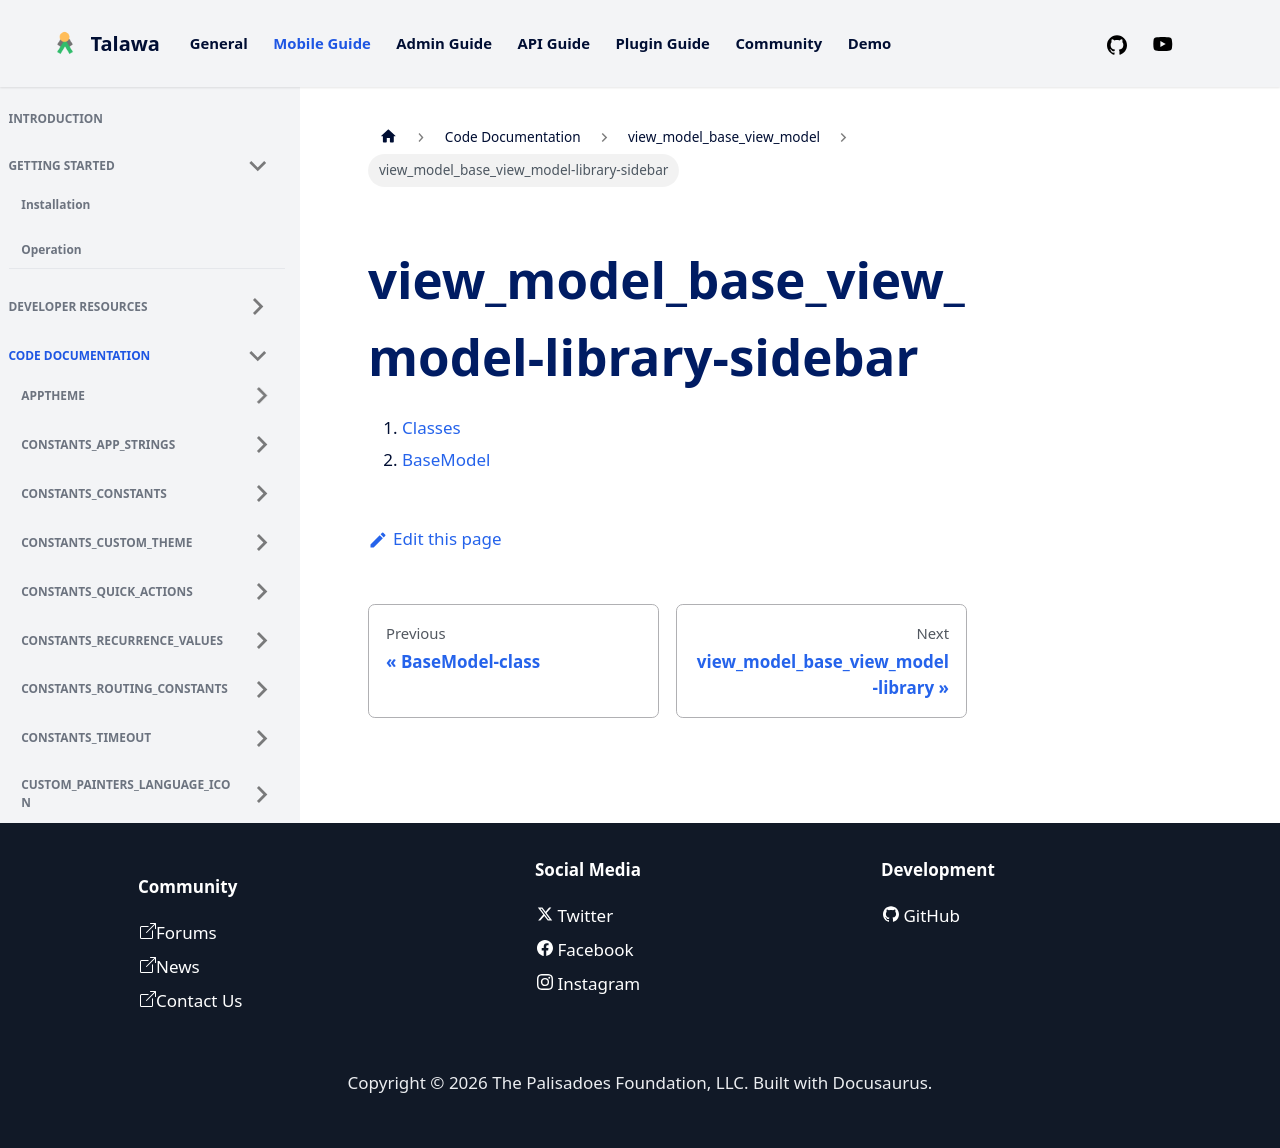

repository: PalisadoesFoundation/talawa · page: docs/auto-docs/view_model_base_view_model/view_model_base_view_model-library-sidebar/index.html · generator: docusaurus

1.  [Classes](./#classes)
2.  [BaseModel](./BaseModel-class.md)
